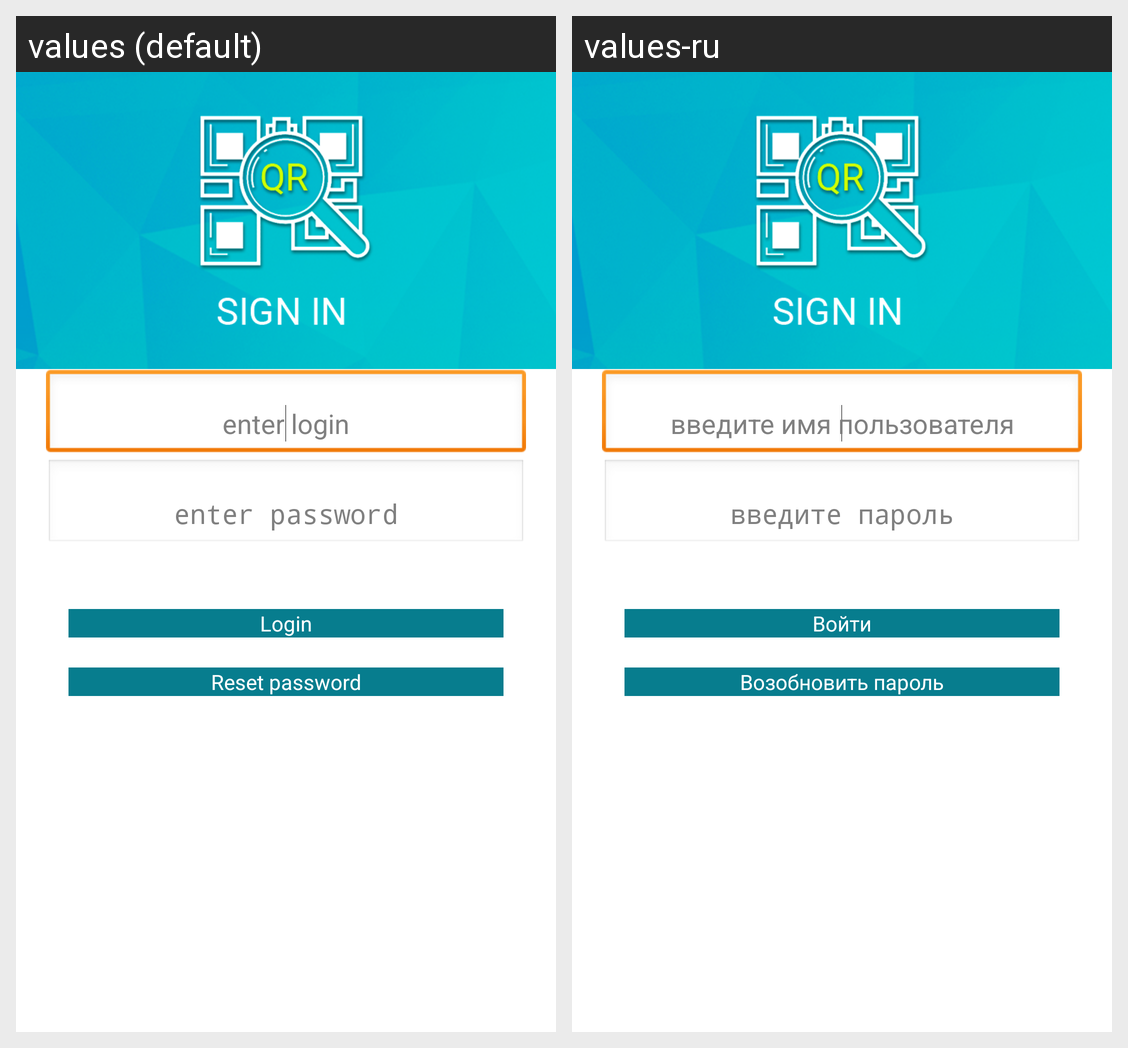

Here is an Android app screen in its default locale and in the app's own translations. Write out the translated-string differences for the strings that appear on this screen.
Android screen res/layout/login.xml rendered under 2 locales, left to right: values (default), values-ru. Device: Nexus 5 (rendered at 1080×1920; each locale shown at half size, 540×960, under a caption strip naming it); theme AppBaseTheme.
Strings drawn on this screen, with the default value and each locale's value (text and hints the layout hard-codes, and strings that could not be matched under every locale, appear in the picture but are not listed):

login_enter_login
  values: enter login
  values-ru: введите имя пользователя

login_enter_password
  values: enter password
  values-ru: введите пароль

login_login_button
  values: Login
  values-ru: Войти

login_reset_pass
  values: Reset password
  values-ru: Возобновить пароль
